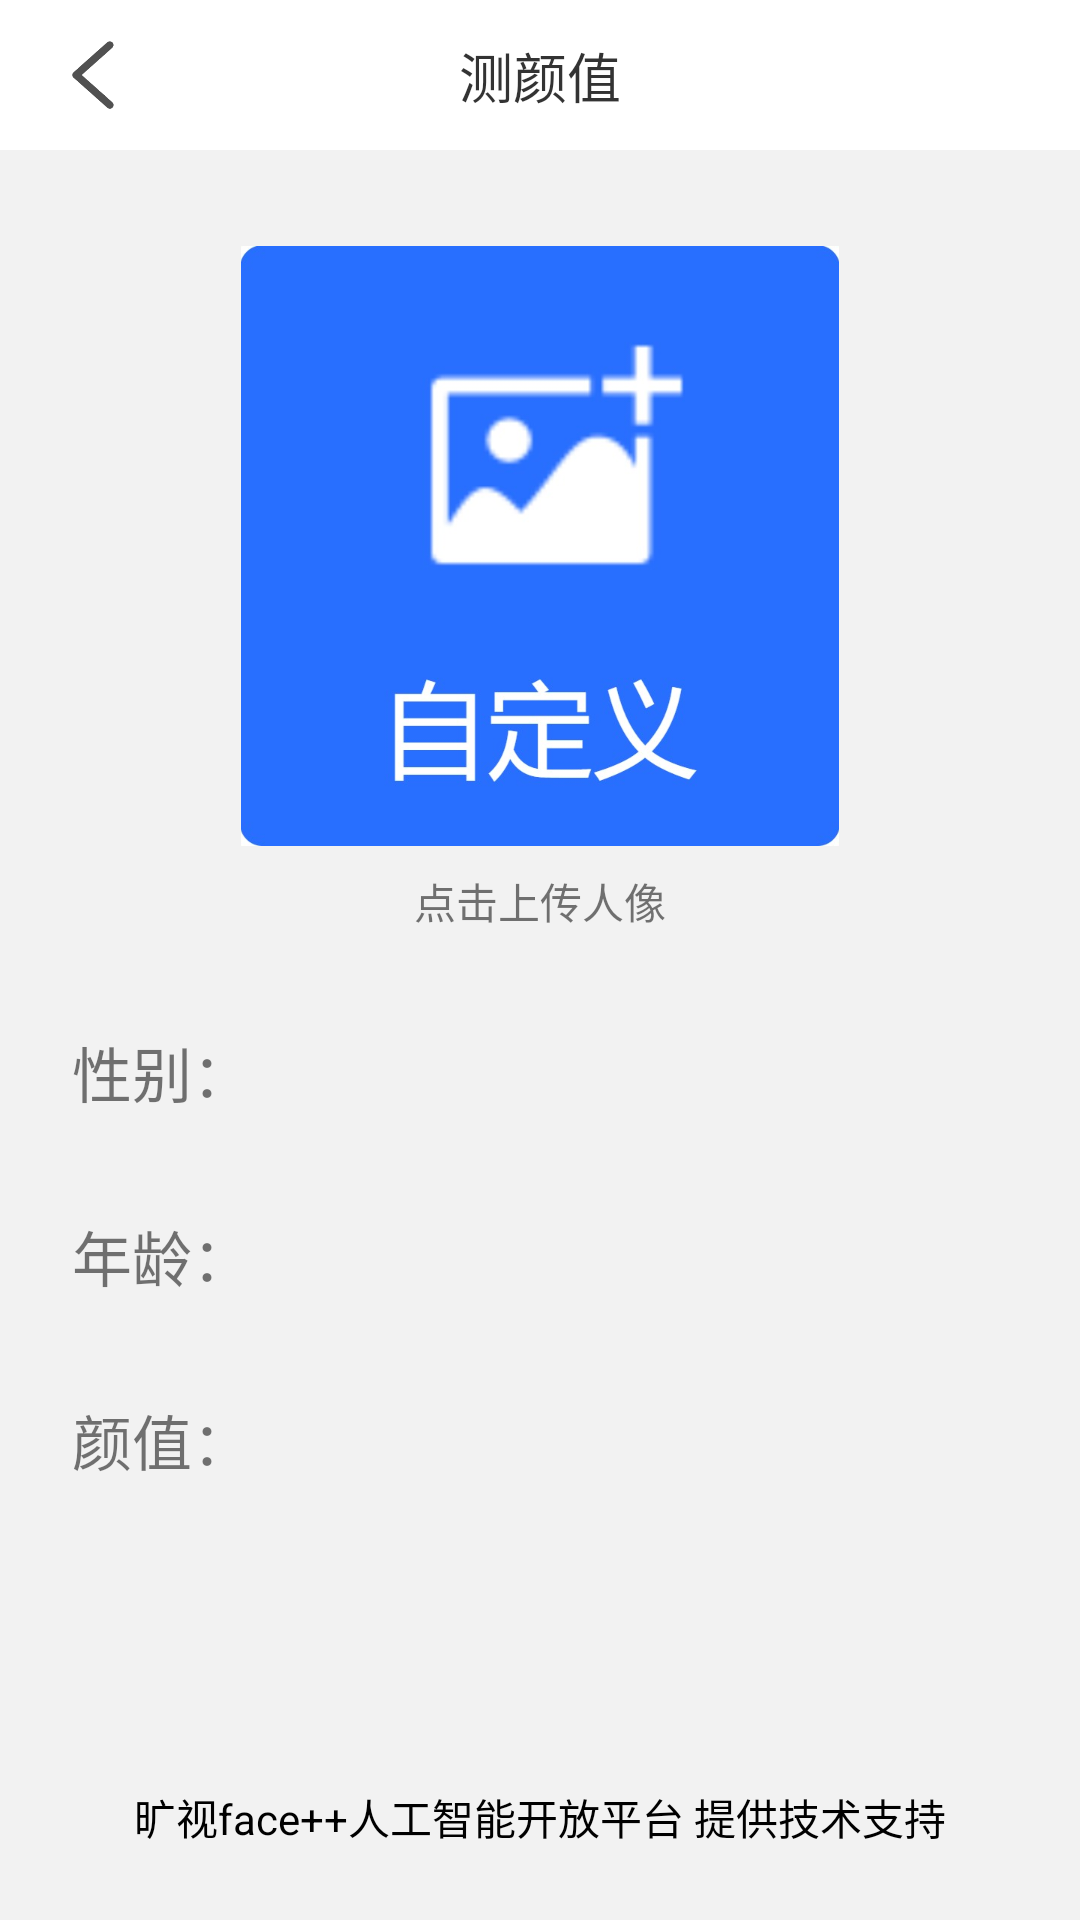

This screen was rendered from an Android layout file. Write that file and the resources it references.
<!-- AndroidManifest.xml: application theme AppTheme -->
<!-- res/layout/layout_face.xml -->
<?xml version="1.0" encoding="utf-8"?>

<androidx.constraintlayout.widget.ConstraintLayout xmlns:android="http://schemas.android.com/apk/res/android"
    xmlns:app="http://schemas.android.com/apk/res-auto"
    xmlns:tools="http://schemas.android.com/tools"
    android:layout_width="match_parent"
    android:layout_height="match_parent"
    android:background="#08000000">

    <androidx.constraintlayout.widget.ConstraintLayout
        android:id="@+id/constraintLayout"
        android:layout_width="match_parent"
        android:layout_height="50dp"
        android:background="#FFFFFF"
        app:layout_constraintEnd_toEndOf="parent"
        app:layout_constraintStart_toStartOf="parent"
        app:layout_constraintTop_toTopOf="parent">

        <TextView
            android:id="@+id/textView26"
            android:layout_width="wrap_content"
            android:layout_height="wrap_content"
            android:text="测颜值"
            android:textColor="#CC000000"
            android:textSize="18sp"
            app:layout_constraintBottom_toBottomOf="parent"
            app:layout_constraintEnd_toEndOf="parent"
            app:layout_constraintStart_toStartOf="parent"
            app:layout_constraintTop_toTopOf="parent" />

        <ImageView
            android:id="@+id/imageView9"
            android:layout_width="30dp"
            android:layout_height="30dp"
            android:layout_marginStart="16dp"
            app:layout_constraintBottom_toBottomOf="parent"
            app:layout_constraintStart_toStartOf="parent"
            app:layout_constraintTop_toTopOf="parent"
            app:srcCompat="@drawable/back" />
    </androidx.constraintlayout.widget.ConstraintLayout>

    <ImageView
        android:id="@+id/imageView8"
        android:layout_width="200dp"
        android:layout_height="200dp"
        android:layout_marginTop="32dp"
        app:layout_constraintEnd_toEndOf="parent"
        app:layout_constraintStart_toStartOf="parent"
        app:layout_constraintTop_toBottomOf="@+id/constraintLayout"
        app:srcCompat="@drawable/upupup" />

    <TextView
        android:id="@+id/textView11"
        android:layout_width="wrap_content"
        android:layout_height="wrap_content"
        android:layout_marginTop="8dp"
        android:text="点击上传人像"
        app:layout_constraintEnd_toEndOf="@+id/imageView8"
        app:layout_constraintStart_toStartOf="@+id/imageView8"
        app:layout_constraintTop_toBottomOf="@+id/imageView8" />

    <TextView
        android:id="@+id/textView14"
        android:layout_width="wrap_content"
        android:layout_height="wrap_content"
        android:layout_marginStart="24dp"
        android:layout_marginTop="32dp"
        android:text="性别："
        android:textSize="20sp"
        app:layout_constraintStart_toStartOf="parent"
        app:layout_constraintTop_toBottomOf="@+id/textView11" />

    <TextView
        android:id="@+id/textView25"
        android:layout_width="wrap_content"
        android:layout_height="wrap_content"
        android:layout_marginStart="24dp"
        android:layout_marginTop="32dp"
        android:text="年龄："
        android:textSize="20sp"
        app:layout_constraintStart_toStartOf="parent"
        app:layout_constraintTop_toBottomOf="@+id/textView14" />

    <TextView
        android:id="@+id/textView27"
        android:layout_width="wrap_content"
        android:layout_height="wrap_content"
        android:layout_marginStart="24dp"
        android:layout_marginTop="32dp"
        android:text="颜值："
        android:textSize="20sp"
        app:layout_constraintStart_toStartOf="parent"
        app:layout_constraintTop_toBottomOf="@+id/textView25" />

    <TextView
        android:id="@+id/textView28"
        android:layout_width="wrap_content"
        android:layout_height="wrap_content"
        android:layout_marginStart="24dp"
        android:textColor="@color/deeppink"
        android:textSize="20sp"
        app:layout_constraintBottom_toBottomOf="@+id/textView25"
        app:layout_constraintStart_toEndOf="@+id/textView14"
        app:layout_constraintTop_toTopOf="@+id/textView25" />

    <TextView
        android:id="@+id/textView29"
        android:layout_width="wrap_content"
        android:layout_height="wrap_content"
        android:layout_marginStart="24dp"
        android:textColor="@color/deeppink"
        android:textSize="20sp"
        app:layout_constraintBottom_toBottomOf="@+id/textView14"
        app:layout_constraintStart_toEndOf="@+id/textView14"
        app:layout_constraintTop_toTopOf="@+id/textView14" />

    <TextView
        android:id="@+id/textView30"
        android:layout_width="wrap_content"
        android:layout_height="wrap_content"
        android:layout_marginStart="24dp"
        android:textColor="@color/deeppink"
        android:textSize="20sp"
        app:layout_constraintBottom_toBottomOf="@+id/textView27"
        app:layout_constraintStart_toEndOf="@+id/textView14"
        app:layout_constraintTop_toTopOf="@+id/textView27"
        app:layout_constraintVertical_bias="1.0" />

    <TextView
        android:id="@+id/textView32"
        android:layout_width="wrap_content"
        android:layout_height="wrap_content"
        android:layout_marginBottom="24dp"
        android:text="旷视face++人工智能开放平台 提供技术支持"
        android:textColor="#000000"
        app:layout_constraintBottom_toBottomOf="parent"
        app:layout_constraintEnd_toEndOf="parent"
        app:layout_constraintStart_toStartOf="parent" />

</androidx.constraintlayout.widget.ConstraintLayout>
<!-- resources referenced by this layout -->
<resources>
  <color name="deeppink">#ff1493</color>
  <!-- drawable back: png bitmap (drawable-v24, 4552 bytes) -->
  <!-- drawable upupup: jpg bitmap (drawable, 34349 bytes) -->
  <style name="AppTheme" parent="Theme.AppCompat.Light.NoActionBar">
          
          <item name="colorPrimary">#151515</item>
          <item name="colorPrimaryDark">#151515</item>
          <item name="colorAccent">@color/hotpink</item>
      </style>
  <color name="hotpink">#ff69b4</color>
</resources>
